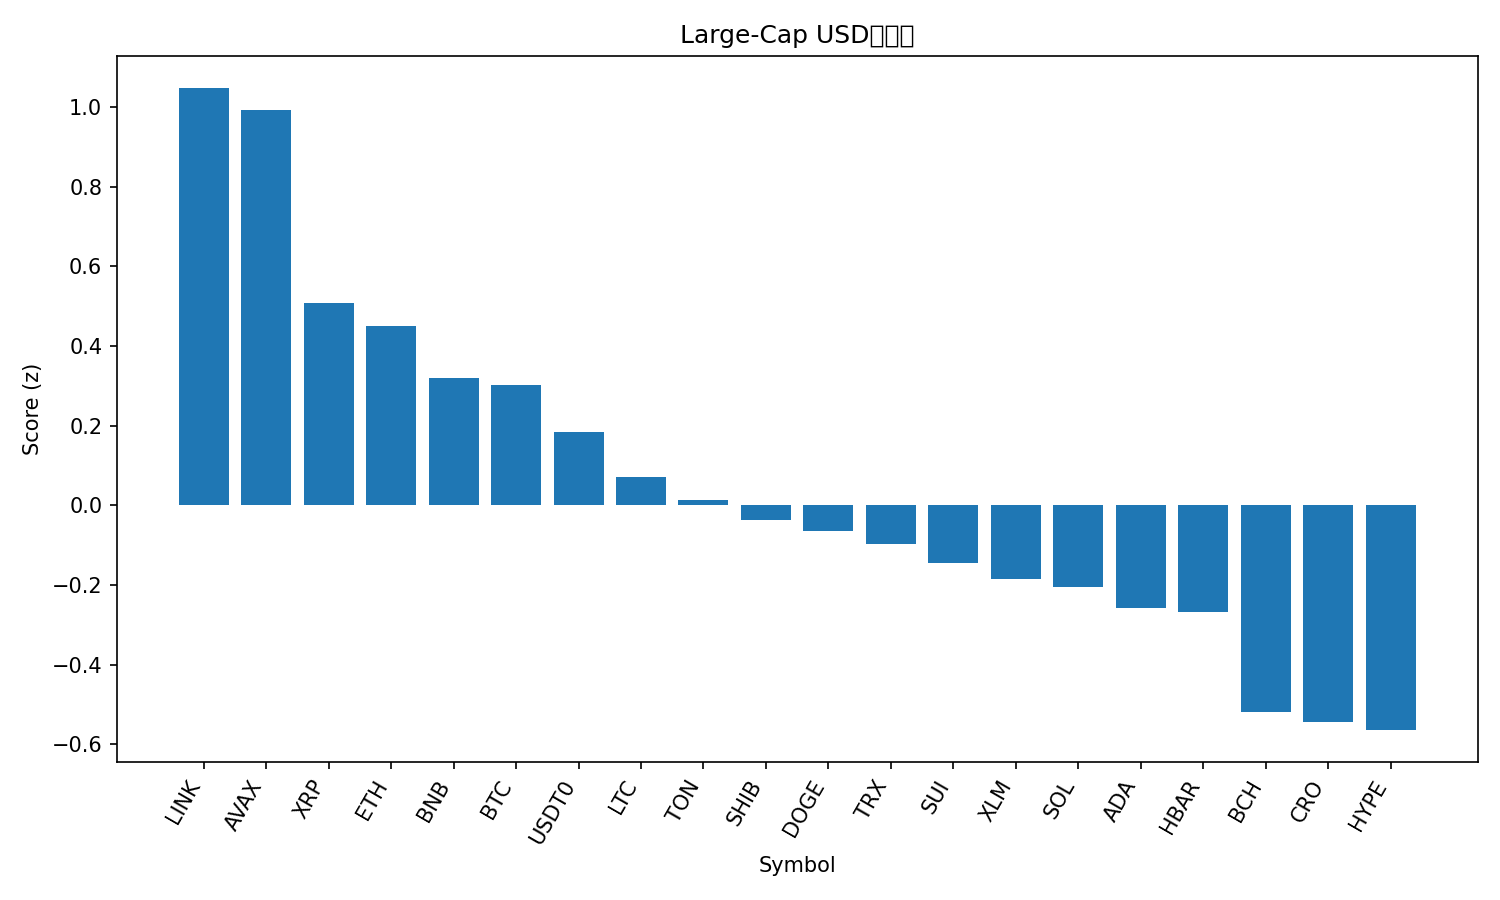

Values plotted in this chart, from the file beside it:
rank, name, symbol, price, pct_1h, pct_24h, pct_7d, pct_1h_vs_btc, pct_24h_vs_btc, pct_7d_vs_btc, market_cap_rank, market_cap, volume_usd, score
1, Chainlink, LINK, 20.94, 1.16, -0.3939, -9.757, 1.082, -0.7627, -4.582, 14, 14194060379, 322012824, 1.047
2, Avalanche, AVAX, 28.78, 0.96, 0.2382, -12.77, 0.8812, -0.1306, -7.598, 18, 12145097949, 584225125, 0.9921
3, XRP, XRP, 2.79, 0.3633, 0.2474, -6.41, 0.2846, -0.1213, -1.234, 4, 166827848150, 2789286599, 0.5084
4, Ethereum, ETH, 4019, 0.4509, 0.1371, -10.25, 0.3722, -0.2316, -5.078, 2, 484849458809, 15882632605, 0.45
5, BNB, BNB, 977.7, 0.5271, -0.4653, -7.183, 0.4484, -0.834, -2.007, 5, 136079091499, 1404482410, 0.3198
6, Bitcoin, BTC, 109713, 0.07875, 0.3687, -5.175, 0.0, 0.0, 0.0, 1, 2185591819551, 21288843571, 0.3027
7, USDT0, USDT0, 1.0, 0.01315, -0.002403, -0.04444, -0.0656, -0.3711, 5.131, 30, 7519414469, 483994497, 0.1852
8, Litecoin, LTC, 104.4, 0.3419, -0.3365, -9.027, 0.2632, -0.7052, -3.851, 29, 7968627143, 265200663, 0.07151
9, Toncoin, TON, 2.69, 0.3038, -0.07585, -12.49, 0.225, -0.4446, -7.315, 32, 6854382938, 83645305, 0.01451
10, Shiba Inu, SHIB, 1.177e-05, 0.2414, -0.293, -9.1, 0.1626, -0.6617, -3.925, 31, 6932497076, 100519939, -0.03729
11, Dogecoin, DOGE, 0.2289, 0.4522, -0.4613, -14.43, 0.3735, -0.8301, -9.257, 8, 34576925167, 1192660740, -0.06447
12, TRON, TRX, 0.3361, 0.009433, -0.3993, -1.974, -0.06932, -0.768, 3.202, 10, 31821585250, 294356599, -0.09709
13, Sui, SUI, 3.17, 0.7049, -1.31, -13.66, 0.6261, -1.679, -8.486, 21, 11300109241, 577813228, -0.1436
14, Stellar, XLM, 0.3572, 0.2766, -0.8253, -7.232, 0.1978, -1.194, -2.057, 20, 11390283440, 96642178, -0.1854
15, Solana, SOL, 201.3, 0.5567, -0.8981, -16, 0.4779, -1.267, -10.82, 6, 109432352568, 3456380061, -0.2041
16, Cardano, ADA, 0.7784, 0.431, -0.9482, -12.39, 0.3522, -1.317, -7.218, 11, 28430976443, 547762092, -0.2571
17, Hedera, HBAR, 0.2108, 0.5095, -1.265, -11.11, 0.4308, -1.634, -5.937, 25, 8933997691, 92853191, -0.2679
18, Bitcoin Cash, BCH, 541.0, 0.1076, -0.8558, -9.855, 0.02887, -1.224, -4.68, 22, 10779648549, 161502439, -0.519
19, Cronos, CRO, 0.1837, 0.7354, -1.772, -18.74, 0.6567, -2.141, -13.57, 34, 6395047212, 30843795, -0.5431
20, Hyperliquid, HYPE, 43.98, 0.9205, -2.471, -16.38, 0.8417, -2.84, -11.2, 19, 11897465412, 356557554, -0.5643
21, Figure Heloc, FIGR_HELOC, 1.0, 0.0, -2.465, 0.0, -0.07875, -2.834, 5.175, 17, 12732169314, 2600, -1.069
